Run: headless pygame with SDL's dummy video driver; simulated clock (each Clock.tick advances the game by its frame time, no real sleeping); random seed 0; keys injected as events and as key.get_pressed() state; mouse plan: one left click at the window centre at the start of phase 2, then a move to the lower-right quarter at the start of phase 3.
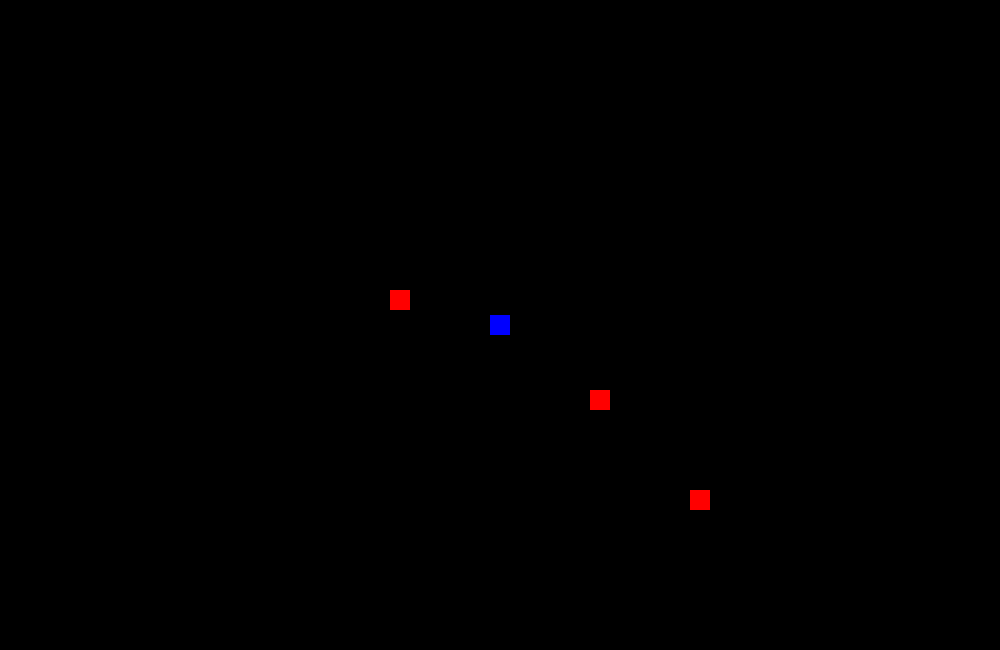
Frame 1 of 4 · flips 1–60 · no input
Frame 2 of 4 · flips 61–180 · clicked the window centre · tapped SPACE, RETURN · held RIGHT (→), D · screen unchanged from frame 1, image omitted
Frame 3 of 4 · flips 181–300 · moved the mouse to the lower-right quarter · held DOWN (↓), S · screen unchanged from frame 2, image omitted
Frame 4 of 4 · flips 301–420 · held LEFT (←), A, UP (↑), W · screen unchanged from frame 3, image omitted

The pygame program that drew these frames:

import pygame as pg

import json





def main():

    pg.init()
    screen = pg.display.set_mode((1000, 650))
    clock = pg.time.Clock()
    image = pg.Surface((30, 30))
    image.fill(pg.Color('dodgerblue1'))
    x, y = 300, 200  # Actual position.
    rect = image.get_rect(center=(x, y))  # Blit position.

    while True:
        for event in pg.event.get():
            if event.type == pg.QUIT:
                return

        mouse_pos = pg.mouse.get_pos()
        # x and y distances to the target.
        run = (mouse_pos[0] - x) * 0.1  # Scale it to the desired length.
        rise = (mouse_pos[1] - y) * 0.1
        # Update the position.
        if event.type == pg.MOUSEBUTTONDOWN \
        and event.button == 1:
            x += run
            y += rise
            rect.center = x, y

        screen.fill((30, 30, 30))
        screen.blit(image, rect)

        pg.display.flip()
        clock.tick(60)


    
def print_players(players_list, client_loc):
    screen = pg.display.set_mode((1000, 650))
    while True:
        for event in pg.event.get():
            if event.type == pg.QUIT:
                return
        for player in players_list:
            if player['id'] != client_loc['id']:
                image = pg.Surface((player['width'], player['height']))
                image.fill(pg.Color('red'))
                rect = image.get_rect(center=(player['x'], player['y']))
                screen.blit(image, rect)
                pg.display.flip()
            
        else:
            image = pg.Surface((client_loc['width'], client_loc['height']))
            image.fill(pg.Color('blue'))
            rect = image.get_rect(center=(client_loc['x'], client_loc['y']))
            screen.blit(image, rect)
            pg.display.flip()
            
    
if __name__ == '__main__':
    main_player = {"x": 500, "y": 325, "width": 20, "height": 20, "id": 0}  # Main player is always in the middle.
    players = [
        {"x": 600, "y": 400, "width": 20, "height": 20, "id": 1},
        {"x": 400, "y": 300, "width": 20, "height": 20, "id": 2},
        {"x": 700, "y": 500, "width": 20, "height": 20, "id": 3}
    ]
    print_players(players, main_player)
    main()
    pg.quit()
